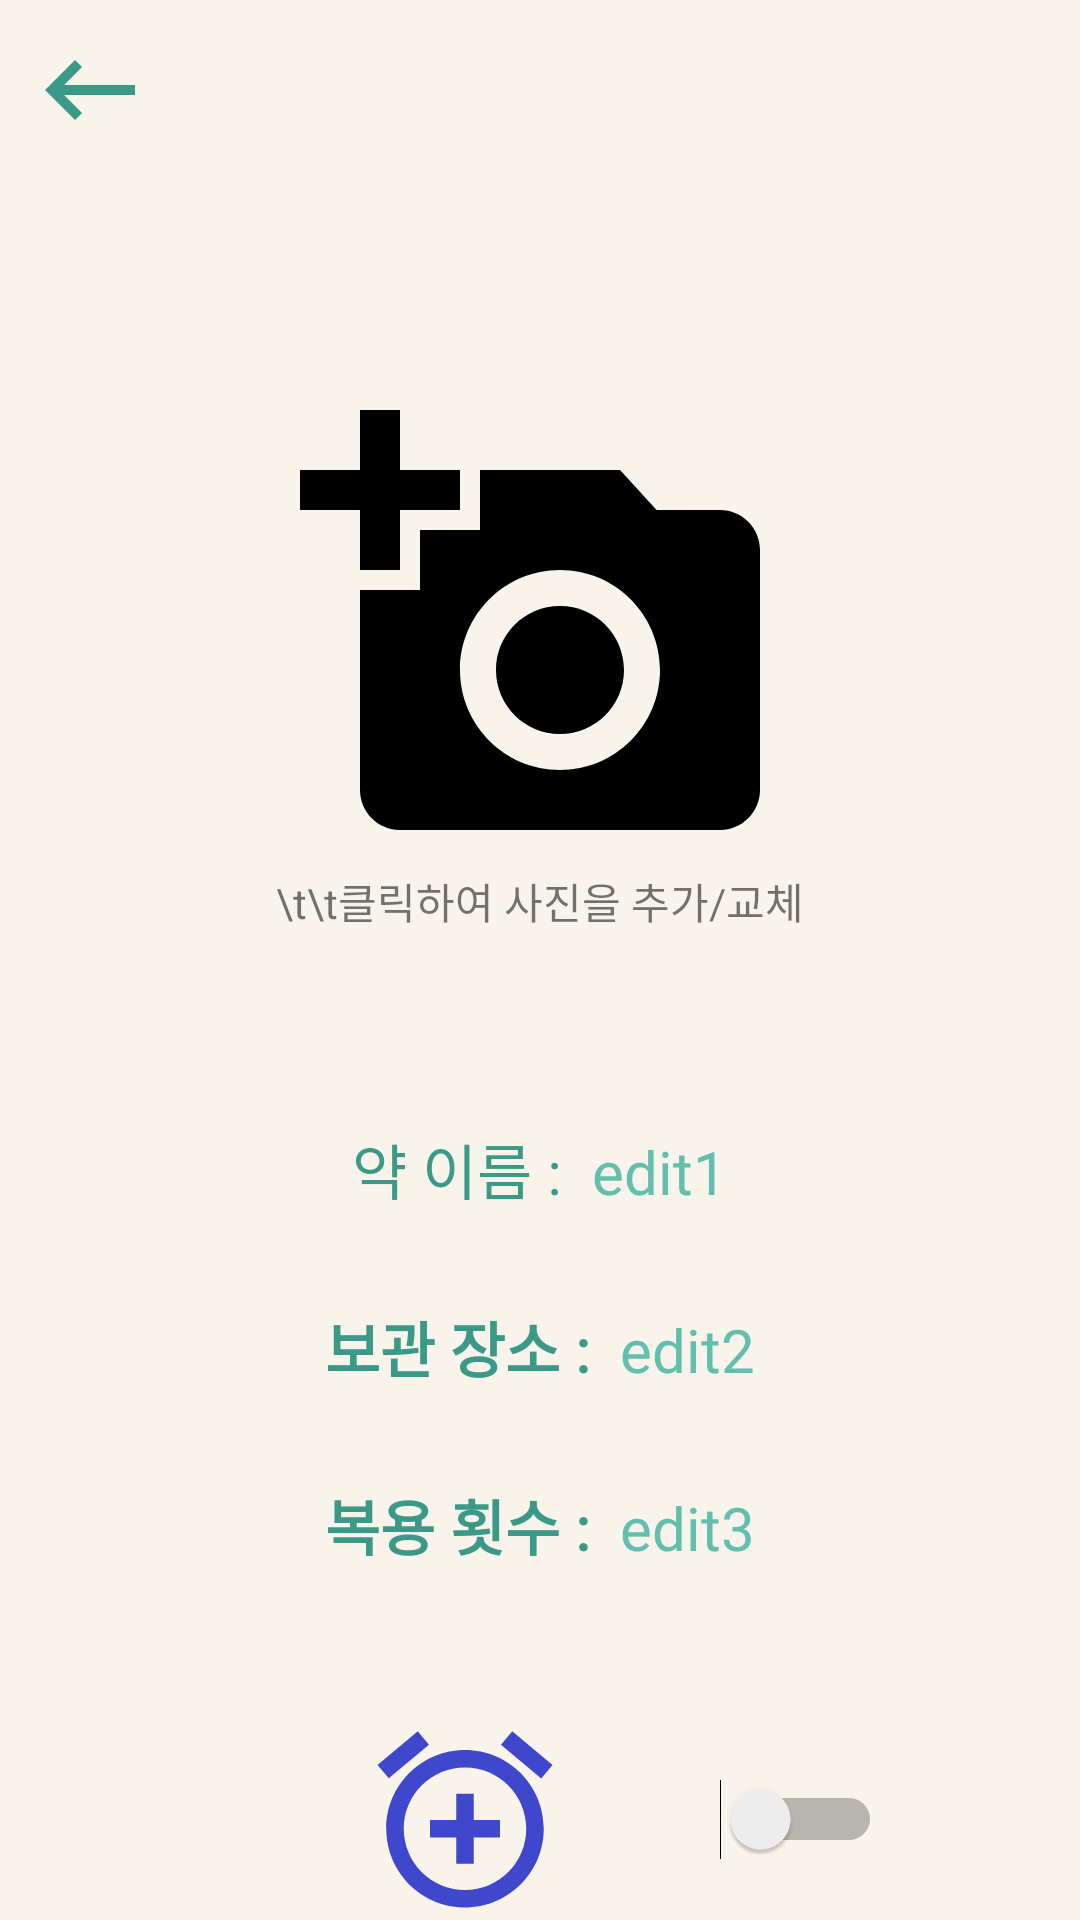

This screen was rendered from an Android layout file. Write that file and the resources it references.
<!-- AndroidManifest.xml: application theme AppTheme_Pastel -->
<!-- res/layout/medinfo.xml -->
<?xml version="1.0" encoding="utf-8"?>
<RelativeLayout xmlns:android="http://schemas.android.com/apk/res/android"
    xmlns:app="http://schemas.android.com/apk/res-auto"
    xmlns:tools="http://schemas.android.com/tools"
    android:layout_width="match_parent"
    android:layout_height="match_parent"
    tools:context=".MedInfoActivity"
    android:background="#f8f3eb">

    <ImageButton
        android:layout_width="wrap_content"
        android:layout_height="wrap_content"
        android:id="@+id/backpressbtn"
        android:background="@drawable/button2"
        android:layout_marginLeft="10dp"
        android:layout_marginTop="10dp"/>

    <ImageView
        android:layout_width="wrap_content"
        android:layout_height="wrap_content"
        android:src="@drawable/galary"
        android:scaleType="fitXY"
        android:layout_centerHorizontal="true"
        android:layout_marginTop="130dp"
        android:id="@+id/imginfo"/>
    <TextView
        android:layout_width="wrap_content"
        android:layout_height="wrap_content"
        android:text="\t\t클릭하여 사진을 추가/교체"
        android:layout_below="@+id/imginfo"
        android:layout_centerHorizontal="true"/>

    <TableRow
        android:id="@+id/tr1"
        android:layout_width="match_parent"
        android:layout_height="wrap_content"
        android:layout_below="@+id/imginfo"
        android:layout_marginTop="85dp"
        android:gravity="center_horizontal">
        <TextView
            android:layout_width="wrap_content"
            android:layout_height="wrap_content"
            android:text="약 이름 :  "
            android:fontFamily="@font/cookierunregular"
            android:id="@+id/nametext"
            android:textColor="#3a9987"
            android:textSize="20dp"/>

        <TextView
            android:layout_width="wrap_content"
            android:layout_height="wrap_content"
            android:text="edit1"
            android:fontFamily="@font/cookierunregular"
            android:textColor="#62bfad"
            android:id="@+id/edit1info"
            android:layout_toRightOf="@+id/nametext"
            android:layout_alignBaseline="@+id/nametext"
            android:textSize="20dp"/>
    </TableRow>

    <TableRow
        android:id="@+id/tr2"
        android:layout_width="match_parent"
        android:layout_height="wrap_content"
        android:layout_below="@+id/tr1"
        android:layout_marginTop="30dp"
        android:gravity="center_horizontal">
        <TextView
            android:layout_width="wrap_content"
            android:layout_height="wrap_content"
            android:text="보관 장소 :  "
            android:textStyle="bold"
            android:fontFamily="@font/cookierunregular"
            android:id="@+id/wheretext"
            android:textSize="20dp"
            android:layout_alignBaseline="@+id/edit2info"
            android:textColor="#3a9987"/>

        <TextView
            android:layout_width="wrap_content"
            android:layout_height="wrap_content"
            android:text="edit2"
            android:id="@+id/edit2info"
            android:fontFamily="@font/cookierunregular"
            android:textColor="#62bfad"
            android:layout_toRightOf="@+id/wheretext"
            android:textSize="20dp" />
    </TableRow>

    <TableRow
        android:id="@+id/tr3"
        android:layout_width="match_parent"
        android:layout_height="wrap_content"
        android:layout_below="@+id/tr2"
        android:layout_marginTop="30dp"
        android:gravity="center_horizontal">
        <TextView
            android:layout_width="wrap_content"
            android:layout_height="wrap_content"
            android:text="복용 횟수 :  "
            android:textStyle="bold"
            android:id="@+id/howmanytext"
            android:textColor="#3a9987"
            android:textSize="20dp"
            android:fontFamily="@font/cookierunregular" />

        <TextView
            android:layout_width="wrap_content"
            android:layout_height="wrap_content"
            android:id="@+id/edit3info"
            android:textColor="#62bfad"
            android:text="edit3"
            android:fontFamily="@font/cookierunregular"
            android:layout_toRightOf="@+id/howmanytext"
            android:layout_alignBaseline="@+id/howmanytext"
            android:textSize="20dp"/>
    </TableRow>

    <ImageButton
        android:layout_width="wrap_content"
        android:layout_height="wrap_content"
        android:src="@drawable/alarm_setting"
        android:background="#f8f3eb"
        android:id="@+id/alarm"
        android:tint="#3f48cc"
        android:layout_below="@+id/tr3"
        android:layout_marginLeft="120dp"
        android:layout_marginTop="50dp"/>

    <TextView
        android:layout_width="wrap_content"
        android:layout_height="wrap_content"
        android:text="알림설정"
        android:id="@+id/alarmtext"
        android:layout_below="@+id/alarm"
        android:layout_marginLeft="128dp"/>

    <Switch
        android:layout_width="wrap_content"
        android:layout_height="wrap_content"
        android:id="@+id/onoffswitch"
        android:layout_toEndOf="@+id/alarm"
        android:layout_below="@+id/tr3"
        android:layout_marginTop="70dp"
        android:layout_marginLeft="50dp"/>

    <TextView
        android:layout_width="wrap_content"
        android:layout_height="wrap_content"
        android:text="알림 ON/OFF"
        android:id="@+id/switchtx"
        android:layout_below="@+id/onoffswitch"
        android:layout_toRightOf="@+id/alarmtext"
        android:layout_marginTop="23dp"
        android:layout_marginLeft="45dp"/>

</RelativeLayout>
<!-- resources referenced by this layout -->
<resources>
  <!-- drawable alarm_setting (drawable) -->
  <vector android:height="70dp" android:viewportHeight="24.0"
      android:viewportWidth="24.0" android:width="70dp" xmlns:android="http://schemas.android.com/apk/res/android">
      <path android:fillColor="#FF000000" android:pathData="M7.88,3.39L6.6,1.86 2,5.71l1.29,1.53 4.59,-3.85zM22,5.72l-4.6,-3.86 -1.29,1.53 4.6,3.86L22,5.72zM12,4c-4.97,0 -9,4.03 -9,9s4.02,9 9,9c4.97,0 9,-4.03 9,-9s-4.03,-9 -9,-9zM12,20c-3.87,0 -7,-3.13 -7,-7s3.13,-7 7,-7 7,3.13 7,7 -3.13,7 -7,7zM13,9h-2v3L8,12v2h3v3h2v-3h3v-2h-3L13,9z"/>
  </vector>
  <!-- drawable button2 (drawable) -->
  <?xml version="1.0" encoding="utf-8"?>
  <selector xmlns:android="http://schemas.android.com/apk/res/android">
  
      <item android:state_pressed="true" android:drawable="@drawable/backpress2"/>
  
      <item android:state_pressed="false" android:drawable="@drawable/backpress"/>
  
  </selector>
  <!-- drawable galary (drawable) -->
  <vector xmlns:android="http://schemas.android.com/apk/res/android"
          android:width="160dp"
          android:height="160dp"
          android:viewportWidth="24.0"
          android:viewportHeight="24.0">
      <path
          android:fillColor="#FF000000"
          android:pathData="M3,4L3,1h2v3h3v2L5,6v3L3,9L3,6L0,6L0,4h3zM6,10L6,7h3L9,4h7l1.83,2L21,6c1.1,0 2,0.9 2,2v12c0,1.1 -0.9,2 -2,2L5,22c-1.1,0 -2,-0.9 -2,-2L3,10h3zM13,19c2.76,0 5,-2.24 5,-5s-2.24,-5 -5,-5 -5,2.24 -5,5 2.24,5 5,5zM9.8,14c0,1.77 1.43,3.2 3.2,3.2s3.2,-1.43 3.2,-3.2 -1.43,-3.2 -3.2,-3.2 -3.2,1.43 -3.2,3.2z"/>
  </vector>
  <style name="AppTheme_Pastel" parent="Theme.AppCompat.Light.NoActionBar">
          
          <item name="colorPrimary">@color/colorPrimary</item>
          <item name="colorPrimaryDark">@color/colorPrimaryDark</item>
          <item name="colorAccent">@color/colorAccent</item>
      </style>
  <!-- drawable backpress2 (drawable) -->
  <vector android:height="80dp" android:tint="@color/view_dark"
      android:viewportHeight="27" android:viewportWidth="27"
      android:width="80dp" xmlns:android="http://schemas.android.com/apk/res/android">
      <path android:fillColor="@android:color/white" android:pathData="M21,11H6.83l3.58,-3.59L9,6l-6,6 6,6 1.41,-1.41L6.83,13H21z"/>
  </vector>
  <!-- drawable backpress (drawable) -->
  <vector xmlns:android="http://schemas.android.com/apk/res/android"
      android:width="40dp"
      android:height="40dp"
      android:viewportWidth="24"
      android:viewportHeight="24"
      android:tint="@color/view_dark">
    <path
        android:fillColor="@android:color/white"
        android:pathData="M21,11H6.83l3.58,-3.59L9,6l-6,6 6,6 1.41,-1.41L6.83,13H21z"/>
  </vector>
  <color name="colorPrimary">#008577</color>
  <color name="colorPrimaryDark">#00574B</color>
  <color name="colorAccent">#D81B60</color>
  <color name="view_dark">#3a9987</color>
</resources>
